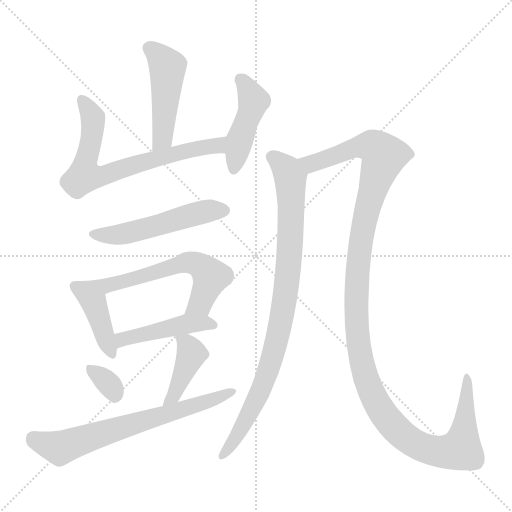
t = 0.00 s
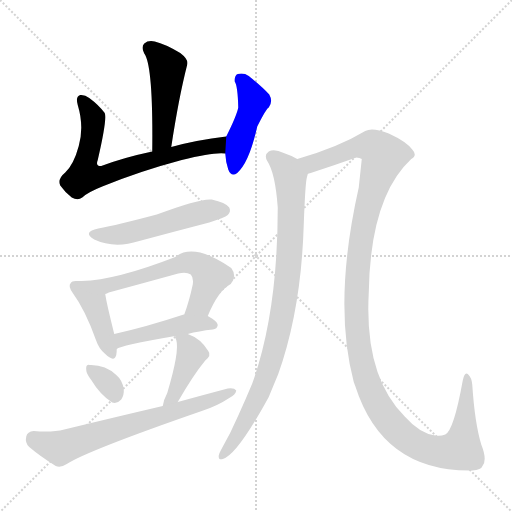
t = 1.78 s
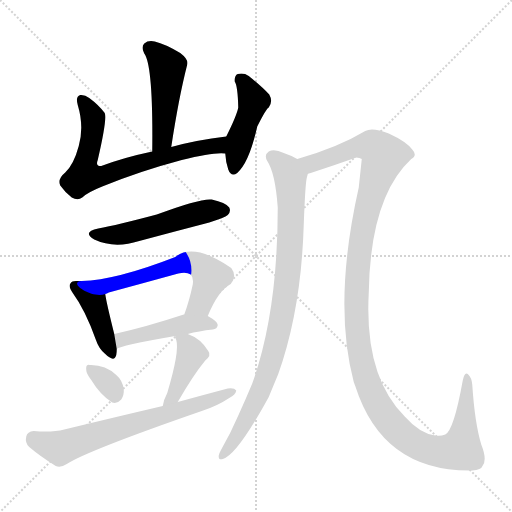
t = 3.55 s
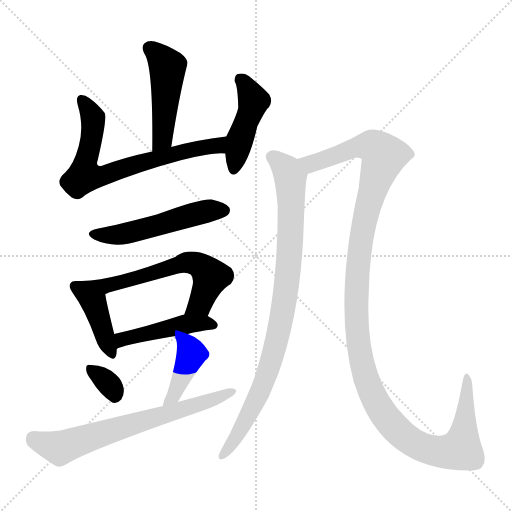
t = 5.32 s
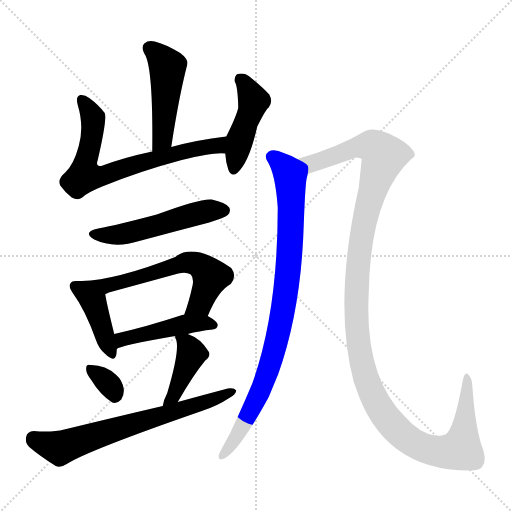
t = 7.10 s
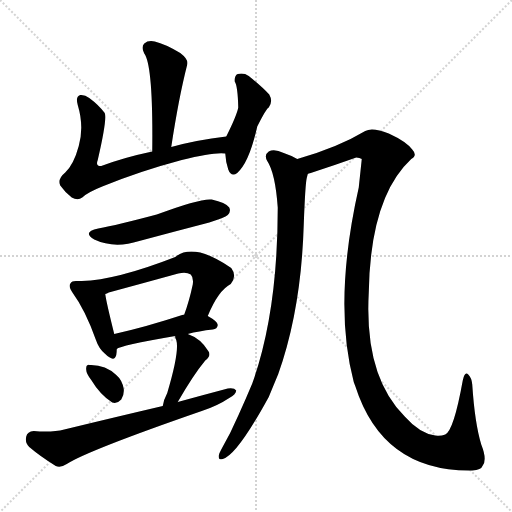
t = 8.87 s

The animated SVG that drew these frames (rendered in a browser with its animation timeline set to each time). Animation: 12 CSS @keyframes rules; one cycle of 8.87 s.

<svg version="1.1" viewBox="0 0 1024 1024" xmlns="http://www.w3.org/2000/svg">
  <g stroke="lightgray" stroke-dasharray="1,1" stroke-width="1" transform="scale(4, 4)">
    <line x1="0" y1="0" x2="256" y2="256"></line>
    <line x1="256" y1="0" x2="0" y2="256"></line>
    <line x1="128" y1="0" x2="128" y2="256"></line>
    <line x1="0" y1="128" x2="256" y2="128"></line>
  </g>
<g transform="scale(1, -1) translate(0, -900)">
   <style type="text/css">
    @keyframes keyframes0 {
      from {
       stroke: blue;
       stroke-dashoffset: 473;
       stroke-width: 128;
       }
       61% {
       animation-timing-function: step-end;
       stroke: blue;
       stroke-dashoffset: 0;
       stroke-width: 128;
       }
       to {
       stroke: black;
       stroke-width: 1024;
       }
       }
       #make-me-a-hanzi-animation-0 {
         animation: keyframes0 0.634928s both;
         animation-delay: 0.000000s;
         animation-timing-function: linear;
       }
    @keyframes keyframes1 {
      from {
       stroke: blue;
       stroke-dashoffset: 701;
       stroke-width: 128;
       }
       70% {
       animation-timing-function: step-end;
       stroke: blue;
       stroke-dashoffset: 0;
       stroke-width: 128;
       }
       to {
       stroke: black;
       stroke-width: 1024;
       }
       }
       #make-me-a-hanzi-animation-1 {
         animation: keyframes1 0.820475s both;
         animation-delay: 0.634928s;
         animation-timing-function: linear;
       }
    @keyframes keyframes2 {
      from {
       stroke: blue;
       stroke-dashoffset: 449;
       stroke-width: 128;
       }
       59% {
       animation-timing-function: step-end;
       stroke: blue;
       stroke-dashoffset: 0;
       stroke-width: 128;
       }
       to {
       stroke: black;
       stroke-width: 1024;
       }
       }
       #make-me-a-hanzi-animation-2 {
         animation: keyframes2 0.615397s both;
         animation-delay: 1.455404s;
         animation-timing-function: linear;
       }
    @keyframes keyframes3 {
      from {
       stroke: blue;
       stroke-dashoffset: 520;
       stroke-width: 128;
       }
       63% {
       animation-timing-function: step-end;
       stroke: blue;
       stroke-dashoffset: 0;
       stroke-width: 128;
       }
       to {
       stroke: black;
       stroke-width: 1024;
       }
       }
       #make-me-a-hanzi-animation-3 {
         animation: keyframes3 0.673177s both;
         animation-delay: 2.070801s;
         animation-timing-function: linear;
       }
    @keyframes keyframes4 {
      from {
       stroke: blue;
       stroke-dashoffset: 411;
       stroke-width: 128;
       }
       57% {
       animation-timing-function: step-end;
       stroke: blue;
       stroke-dashoffset: 0;
       stroke-width: 128;
       }
       to {
       stroke: black;
       stroke-width: 1024;
       }
       }
       #make-me-a-hanzi-animation-4 {
         animation: keyframes4 0.584473s both;
         animation-delay: 2.743978s;
         animation-timing-function: linear;
       }
    @keyframes keyframes5 {
      from {
       stroke: blue;
       stroke-dashoffset: 602;
       stroke-width: 128;
       }
       66% {
       animation-timing-function: step-end;
       stroke: blue;
       stroke-dashoffset: 0;
       stroke-width: 128;
       }
       to {
       stroke: black;
       stroke-width: 1024;
       }
       }
       #make-me-a-hanzi-animation-5 {
         animation: keyframes5 0.739909s both;
         animation-delay: 3.328451s;
         animation-timing-function: linear;
       }
    @keyframes keyframes6 {
      from {
       stroke: blue;
       stroke-dashoffset: 453;
       stroke-width: 128;
       }
       60% {
       animation-timing-function: step-end;
       stroke: blue;
       stroke-dashoffset: 0;
       stroke-width: 128;
       }
       to {
       stroke: black;
       stroke-width: 1024;
       }
       }
       #make-me-a-hanzi-animation-6 {
         animation: keyframes6 0.618652s both;
         animation-delay: 4.068359s;
         animation-timing-function: linear;
       }
    @keyframes keyframes7 {
      from {
       stroke: blue;
       stroke-dashoffset: 332;
       stroke-width: 128;
       }
       52% {
       animation-timing-function: step-end;
       stroke: blue;
       stroke-dashoffset: 0;
       stroke-width: 128;
       }
       to {
       stroke: black;
       stroke-width: 1024;
       }
       }
       #make-me-a-hanzi-animation-7 {
         animation: keyframes7 0.520182s both;
         animation-delay: 4.687012s;
         animation-timing-function: linear;
       }
    @keyframes keyframes8 {
      from {
       stroke: blue;
       stroke-dashoffset: 411;
       stroke-width: 128;
       }
       57% {
       animation-timing-function: step-end;
       stroke: blue;
       stroke-dashoffset: 0;
       stroke-width: 128;
       }
       to {
       stroke: black;
       stroke-width: 1024;
       }
       }
       #make-me-a-hanzi-animation-8 {
         animation: keyframes8 0.584473s both;
         animation-delay: 5.207194s;
         animation-timing-function: linear;
       }
    @keyframes keyframes9 {
      from {
       stroke: blue;
       stroke-dashoffset: 678;
       stroke-width: 128;
       }
       69% {
       animation-timing-function: step-end;
       stroke: blue;
       stroke-dashoffset: 0;
       stroke-width: 128;
       }
       to {
       stroke: black;
       stroke-width: 1024;
       }
       }
       #make-me-a-hanzi-animation-9 {
         animation: keyframes9 0.801758s both;
         animation-delay: 5.791667s;
         animation-timing-function: linear;
       }
    @keyframes keyframes10 {
      from {
       stroke: blue;
       stroke-dashoffset: 895;
       stroke-width: 128;
       }
       74% {
       animation-timing-function: step-end;
       stroke: blue;
       stroke-dashoffset: 0;
       stroke-width: 128;
       }
       to {
       stroke: black;
       stroke-width: 1024;
       }
       }
       #make-me-a-hanzi-animation-10 {
         animation: keyframes10 0.978353s both;
         animation-delay: 6.593424s;
         animation-timing-function: linear;
       }
    @keyframes keyframes11 {
      from {
       stroke: blue;
       stroke-dashoffset: 1291;
       stroke-width: 128;
       }
       81% {
       animation-timing-function: step-end;
       stroke: blue;
       stroke-dashoffset: 0;
       stroke-width: 128;
       }
       to {
       stroke: black;
       stroke-width: 1024;
       }
       }
       #make-me-a-hanzi-animation-11 {
         animation: keyframes11 1.300618s both;
         animation-delay: 7.571777s;
         animation-timing-function: linear;
       }
</style>
<path d="M 342.5 606.0 Q 357.5 705.0 374.5 771.0 Q 377.5 781.0 360.5 794.0 Q 330.5 812.0 309.5 817.0 Q 296.5 820.0 288.5 813.0 Q 281.5 806.0 288.5 793.0 Q 306.5 769.0 304.5 597.0 C 304.5 567.0 337.5 576.0 342.5 606.0 Z" fill="lightgray"></path> 
<path d="M 452.5 627.0 Q 392.5 620.0 342.5 606.0 L 304.5 597.0 Q 247.5 585.0 202.5 568.0 Q 190.5 567.0 195.5 580.0 Q 214.5 662.0 209.5 674.0 Q 197.5 690.0 178.5 704.0 Q 169.5 711.0 160.5 710.0 Q 150.5 707.0 155.5 690.0 Q 168.5 647.0 157.5 608.0 Q 147.5 571.0 130.5 555.0 Q 114.5 542.0 120.5 529.0 Q 129.5 516.0 143.5 505.0 Q 155.5 498.0 164.5 505.0 Q 174.5 515.0 204.5 527.0 Q 280.5 558.0 363.5 580.0 Q 427.5 596.0 450.5 593.0 C 480.5 592.0 482.5 631.0 452.5 627.0 Z" fill="lightgray"></path> 
<path d="M 450.5 593.0 Q 451.5 575.0 456.5 561.0 Q 462.5 545.0 474.5 554.0 Q 498.5 575.0 514.5 647.0 Q 532.5 683.0 537.5 685.0 Q 546.5 697.0 538.5 711.0 Q 523.5 727.0 497.5 748.0 Q 487.5 755.0 475.5 752.0 Q 468.5 749.0 469.5 737.0 Q 475.5 728.0 476.5 685.0 Q 473.5 669.0 452.5 627.0 L 450.5 593.0 Z" fill="lightgray"></path> 
<path d="M 196.5 443.0 Q 163.5 436.0 188.5 421.0 Q 228.5 402.0 278.5 418.0 Q 345.5 436.0 418.5 455.0 Q 449.5 465.0 455.5 470.0 Q 462.5 477.0 458.5 485.0 Q 451.5 495.0 423.5 501.0 Q 401.5 504.0 313.5 471.0 Q 234.5 450.0 196.5 443.0 Z" fill="lightgray"></path> 
<path d="M 163.5 338.0 L 155.5 338.0 Q 143.5 339.0 141.5 334.0 Q 135.5 328.0 145.5 314.0 Q 170.5 280.0 191.5 221.0 Q 197.5 203.0 209.5 193.0 Q 228.5 174.0 232.5 190.0 Q 233.5 196.0 233.5 202.0 L 228.5 232.0 Q 212.5 296.0 210.5 312.0 C 206.5 338.0 193.5 338.0 163.5 338.0 Z" fill="lightgray"></path> 
<path d="M 415.5 268.0 Q 436.5 319.0 461.5 332.0 Q 474.5 348.0 462.5 364.0 Q 387.5 416.0 350.5 386.0 Q 232.5 340.0 163.5 338.0 C 133.5 336.0 182.5 302.0 210.5 312.0 Q 213.5 313.0 217.5 315.0 Q 287.5 334.0 356.5 353.0 Q 372.5 357.0 381.5 351.0 Q 387.5 345.0 385.5 331.0 Q 378.5 298.0 368.5 271.0 C 358.5 243.0 403.5 240.0 415.5 268.0 Z" fill="lightgray"></path> 
<path d="M 375.5 232.0 Q 397.5 238.0 425.5 241.0 Q 434.5 242.0 435.5 250.0 Q 435.5 257.0 415.5 268.0 L 368.5 271.0 L 367.5 271.0 Q 291.5 246.0 228.5 232.0 C 199.5 225.0 206.5 188.0 233.5 202.0 Q 239.5 209.0 350.5 228.0 L 375.5 232.0 Z" fill="lightgray"></path> 
<path d="M 182.5 140.0 Q 200.5 110.0 224.5 95.0 Q 234.5 92.0 242.5 101.0 Q 248.5 110.0 247.5 122.0 Q 244.5 140.0 232.5 150.0 Q 210.5 171.0 179.5 170.0 Q 176.5 171.0 175.5 170.0 Q 171.5 169.0 172.5 160.0 Q 172.5 153.0 182.5 140.0 Z" fill="lightgray"></path> 
<path d="M 355.5 96.0 Q 386.5 150.0 410.5 179.0 Q 423.5 189.0 416.5 198.0 Q 401.5 223.0 375.5 232.0 C 348.5 242.0 348.5 242.0 350.5 228.0 Q 349.5 225.0 352.5 220.0 Q 359.5 198.0 334.5 114.0 Q 327.5 101.0 325.5 88.0 C 319.5 59.0 340.5 70.0 355.5 96.0 Z" fill="lightgray"></path> 
<path d="M 325.5 88.0 Q 231.5 66.0 128.5 41.0 Q 104.5 35.0 67.5 38.0 Q 54.5 37.0 52.5 27.0 Q 49.5 14.0 58.5 6.0 Q 79.5 -12.0 111.5 -32.0 Q 121.5 -36.0 133.5 -28.0 Q 175.5 -1.0 403.5 78.0 Q 434.5 88.0 458.5 104.0 Q 471.5 111.0 472.5 119.0 Q 468.5 125.0 455.5 123.0 Q 406.5 110.0 355.5 96.0 L 325.5 88.0 Z" fill="lightgray"></path> 
<path d="M 594.5 582.0 Q 582.5 589.0 567.5 594.0 Q 548.5 603.0 537.5 597.0 Q 527.5 590.0 534.5 578.0 Q 550.5 554.0 555.5 485.0 Q 555.5 275.0 504.5 133.0 Q 491.5 102.0 477.5 71.0 Q 461.5 34.0 442.5 1.0 Q 438.5 -6.0 437.5 -11.0 Q 436.5 -21.0 445.5 -18.0 Q 473.5 -11.0 537.5 106.0 Q 546.5 128.0 556.5 152.0 Q 602.5 281.0 607.5 451.0 Q 610.5 532.0 613.5 544.0 L 615.5 552.0 C 618.5 570.0 618.5 570.0 594.5 582.0 Z" fill="lightgray"></path> 
<path d="M 615.5 552.0 Q 616.5 553.0 621.5 554.0 Q 667.5 569.0 712.5 585.0 Q 719.5 585.0 723.5 582.0 Q 723.5 581.0 717.5 525.0 Q 665.5 294.0 707.5 136.0 Q 708.5 133.0 710.5 128.0 Q 765.5 -44.0 944.5 -41.0 Q 962.5 -40.0 965.5 -31.0 Q 974.5 -19.0 962.5 11.0 Q 949.5 54.0 944.5 131.0 Q 943.5 144.0 936.5 151.0 Q 929.5 158.0 925.5 139.0 Q 907.5 39.0 890.5 31.0 Q 880.5 27.0 870.5 29.0 Q 839.5 33.0 809.5 67.0 Q 728.5 148.0 737.5 314.0 Q 740.5 506.0 822.5 582.0 Q 835.5 589.0 824.5 601.0 Q 812.5 617.0 777.5 633.0 Q 744.5 646.0 730.5 638.0 Q 675.5 605.0 594.5 582.0 C 565.5 573.0 587.5 543.0 615.5 552.0 Z" fill="lightgray"></path> 
      <clipPath id="make-me-a-hanzi-clip-0">
      <path d="M 342.5 606.0 Q 357.5 705.0 374.5 771.0 Q 377.5 781.0 360.5 794.0 Q 330.5 812.0 309.5 817.0 Q 296.5 820.0 288.5 813.0 Q 281.5 806.0 288.5 793.0 Q 306.5 769.0 304.5 597.0 C 304.5 567.0 337.5 576.0 342.5 606.0 Z" fill="lightgray"></path>
      </clipPath>
      <path clip-path="url(#make-me-a-hanzi-clip-0)" d="M 298.5 804.0 L 334.5 767.0 L 324.5 623.0 L 308.5 610.0 " fill="none" id="make-me-a-hanzi-animation-0" stroke-dasharray="345 690" stroke-linecap="round"></path>

      <clipPath id="make-me-a-hanzi-clip-1">
      <path d="M 452.5 627.0 Q 392.5 620.0 342.5 606.0 L 304.5 597.0 Q 247.5 585.0 202.5 568.0 Q 190.5 567.0 195.5 580.0 Q 214.5 662.0 209.5 674.0 Q 197.5 690.0 178.5 704.0 Q 169.5 711.0 160.5 710.0 Q 150.5 707.0 155.5 690.0 Q 168.5 647.0 157.5 608.0 Q 147.5 571.0 130.5 555.0 Q 114.5 542.0 120.5 529.0 Q 129.5 516.0 143.5 505.0 Q 155.5 498.0 164.5 505.0 Q 174.5 515.0 204.5 527.0 Q 280.5 558.0 363.5 580.0 Q 427.5 596.0 450.5 593.0 C 480.5 592.0 482.5 631.0 452.5 627.0 Z" fill="lightgray"></path>
      </clipPath>
      <path clip-path="url(#make-me-a-hanzi-clip-1)" d="M 163.5 700.0 L 186.5 665.0 L 183.5 620.0 L 170.5 574.0 L 171.5 553.0 L 185.5 547.0 L 204.5 548.0 L 284.5 576.0 L 382.5 601.0 L 435.5 609.0 L 444.5 622.0 " fill="none" id="make-me-a-hanzi-animation-1" stroke-dasharray="573 1146" stroke-linecap="round"></path>

      <clipPath id="make-me-a-hanzi-clip-2">
      <path d="M 450.5 593.0 Q 451.5 575.0 456.5 561.0 Q 462.5 545.0 474.5 554.0 Q 498.5 575.0 514.5 647.0 Q 532.5 683.0 537.5 685.0 Q 546.5 697.0 538.5 711.0 Q 523.5 727.0 497.5 748.0 Q 487.5 755.0 475.5 752.0 Q 468.5 749.0 469.5 737.0 Q 475.5 728.0 476.5 685.0 Q 473.5 669.0 452.5 627.0 L 450.5 593.0 Z" fill="lightgray"></path>
      </clipPath>
      <path clip-path="url(#make-me-a-hanzi-clip-2)" d="M 481.5 741.0 L 505.5 702.0 L 505.5 688.0 L 480.5 625.0 L 466.5 561.0 " fill="none" id="make-me-a-hanzi-animation-2" stroke-dasharray="321 642" stroke-linecap="round"></path>

      <clipPath id="make-me-a-hanzi-clip-3">
      <path d="M 196.5 443.0 Q 163.5 436.0 188.5 421.0 Q 228.5 402.0 278.5 418.0 Q 345.5 436.0 418.5 455.0 Q 449.5 465.0 455.5 470.0 Q 462.5 477.0 458.5 485.0 Q 451.5 495.0 423.5 501.0 Q 401.5 504.0 313.5 471.0 Q 234.5 450.0 196.5 443.0 Z" fill="lightgray"></path>
      </clipPath>
      <path clip-path="url(#make-me-a-hanzi-clip-3)" d="M 189.5 433.0 L 251.5 433.0 L 396.5 474.0 L 447.5 479.0 " fill="none" id="make-me-a-hanzi-animation-3" stroke-dasharray="392 784" stroke-linecap="round"></path>

      <clipPath id="make-me-a-hanzi-clip-4">
      <path d="M 163.5 338.0 L 155.5 338.0 Q 143.5 339.0 141.5 334.0 Q 135.5 328.0 145.5 314.0 Q 170.5 280.0 191.5 221.0 Q 197.5 203.0 209.5 193.0 Q 228.5 174.0 232.5 190.0 Q 233.5 196.0 233.5 202.0 L 228.5 232.0 Q 212.5 296.0 210.5 312.0 C 206.5 338.0 193.5 338.0 163.5 338.0 Z" fill="lightgray"></path>
      </clipPath>
      <path clip-path="url(#make-me-a-hanzi-clip-4)" d="M 150.5 327.0 L 187.5 295.0 L 221.5 194.0 " fill="none" id="make-me-a-hanzi-animation-4" stroke-dasharray="283 566" stroke-linecap="round"></path>

      <clipPath id="make-me-a-hanzi-clip-5">
      <path d="M 415.5 268.0 Q 436.5 319.0 461.5 332.0 Q 474.5 348.0 462.5 364.0 Q 387.5 416.0 350.5 386.0 Q 232.5 340.0 163.5 338.0 C 133.5 336.0 182.5 302.0 210.5 312.0 Q 213.5 313.0 217.5 315.0 Q 287.5 334.0 356.5 353.0 Q 372.5 357.0 381.5 351.0 Q 387.5 345.0 385.5 331.0 Q 378.5 298.0 368.5 271.0 C 358.5 243.0 403.5 240.0 415.5 268.0 Z" fill="lightgray"></path>
      </clipPath>
      <path clip-path="url(#make-me-a-hanzi-clip-5)" d="M 180.5 336.0 L 210.5 328.0 L 372.5 375.0 L 387.5 374.0 L 410.5 360.0 L 421.5 345.0 L 400.5 293.0 L 376.5 276.0 " fill="none" id="make-me-a-hanzi-animation-5" stroke-dasharray="474 948" stroke-linecap="round"></path>

      <clipPath id="make-me-a-hanzi-clip-6">
      <path d="M 375.5 232.0 Q 397.5 238.0 425.5 241.0 Q 434.5 242.0 435.5 250.0 Q 435.5 257.0 415.5 268.0 L 368.5 271.0 L 367.5 271.0 Q 291.5 246.0 228.5 232.0 C 199.5 225.0 206.5 188.0 233.5 202.0 Q 239.5 209.0 350.5 228.0 L 375.5 232.0 Z" fill="lightgray"></path>
      </clipPath>
      <path clip-path="url(#make-me-a-hanzi-clip-6)" d="M 237.5 212.0 L 250.5 224.0 L 350.5 247.0 L 389.5 253.0 L 426.5 250.0 " fill="none" id="make-me-a-hanzi-animation-6" stroke-dasharray="325 650" stroke-linecap="round"></path>

      <clipPath id="make-me-a-hanzi-clip-7">
      <path d="M 182.5 140.0 Q 200.5 110.0 224.5 95.0 Q 234.5 92.0 242.5 101.0 Q 248.5 110.0 247.5 122.0 Q 244.5 140.0 232.5 150.0 Q 210.5 171.0 179.5 170.0 Q 176.5 171.0 175.5 170.0 Q 171.5 169.0 172.5 160.0 Q 172.5 153.0 182.5 140.0 Z" fill="lightgray"></path>
      </clipPath>
      <path clip-path="url(#make-me-a-hanzi-clip-7)" d="M 177.5 164.0 L 219.5 130.0 L 229.5 111.0 " fill="none" id="make-me-a-hanzi-animation-7" stroke-dasharray="204 408" stroke-linecap="round"></path>

      <clipPath id="make-me-a-hanzi-clip-8">
      <path d="M 355.5 96.0 Q 386.5 150.0 410.5 179.0 Q 423.5 189.0 416.5 198.0 Q 401.5 223.0 375.5 232.0 C 348.5 242.0 348.5 242.0 350.5 228.0 Q 349.5 225.0 352.5 220.0 Q 359.5 198.0 334.5 114.0 Q 327.5 101.0 325.5 88.0 C 319.5 59.0 340.5 70.0 355.5 96.0 Z" fill="lightgray"></path>
      </clipPath>
      <path clip-path="url(#make-me-a-hanzi-clip-8)" d="M 357.5 225.0 L 373.5 212.0 L 382.5 193.0 L 349.5 110.0 L 332.5 93.0 " fill="none" id="make-me-a-hanzi-animation-8" stroke-dasharray="283 566" stroke-linecap="round"></path>

      <clipPath id="make-me-a-hanzi-clip-9">
      <path d="M 325.5 88.0 Q 231.5 66.0 128.5 41.0 Q 104.5 35.0 67.5 38.0 Q 54.5 37.0 52.5 27.0 Q 49.5 14.0 58.5 6.0 Q 79.5 -12.0 111.5 -32.0 Q 121.5 -36.0 133.5 -28.0 Q 175.5 -1.0 403.5 78.0 Q 434.5 88.0 458.5 104.0 Q 471.5 111.0 472.5 119.0 Q 468.5 125.0 455.5 123.0 Q 406.5 110.0 355.5 96.0 L 325.5 88.0 Z" fill="lightgray"></path>
      </clipPath>
      <path clip-path="url(#make-me-a-hanzi-clip-9)" d="M 66.5 24.0 L 119.5 4.0 L 387.5 86.0 L 466.5 117.0 " fill="none" id="make-me-a-hanzi-animation-9" stroke-dasharray="550 1100" stroke-linecap="round"></path>

      <clipPath id="make-me-a-hanzi-clip-10">
      <path d="M 594.5 582.0 Q 582.5 589.0 567.5 594.0 Q 548.5 603.0 537.5 597.0 Q 527.5 590.0 534.5 578.0 Q 550.5 554.0 555.5 485.0 Q 555.5 275.0 504.5 133.0 Q 491.5 102.0 477.5 71.0 Q 461.5 34.0 442.5 1.0 Q 438.5 -6.0 437.5 -11.0 Q 436.5 -21.0 445.5 -18.0 Q 473.5 -11.0 537.5 106.0 Q 546.5 128.0 556.5 152.0 Q 602.5 281.0 607.5 451.0 Q 610.5 532.0 613.5 544.0 L 615.5 552.0 C 618.5 570.0 618.5 570.0 594.5 582.0 Z" fill="lightgray"></path>
      </clipPath>
      <path clip-path="url(#make-me-a-hanzi-clip-10)" d="M 544.5 586.0 L 566.5 569.0 L 580.5 545.0 L 583.5 465.0 L 566.5 280.0 L 542.5 179.0 L 515.5 104.0 L 476.5 31.0 L 445.5 -10.0 " fill="none" id="make-me-a-hanzi-animation-10" stroke-dasharray="767 1534" stroke-linecap="round"></path>

      <clipPath id="make-me-a-hanzi-clip-11">
      <path d="M 615.5 552.0 Q 616.5 553.0 621.5 554.0 Q 667.5 569.0 712.5 585.0 Q 719.5 585.0 723.5 582.0 Q 723.5 581.0 717.5 525.0 Q 665.5 294.0 707.5 136.0 Q 708.5 133.0 710.5 128.0 Q 765.5 -44.0 944.5 -41.0 Q 962.5 -40.0 965.5 -31.0 Q 974.5 -19.0 962.5 11.0 Q 949.5 54.0 944.5 131.0 Q 943.5 144.0 936.5 151.0 Q 929.5 158.0 925.5 139.0 Q 907.5 39.0 890.5 31.0 Q 880.5 27.0 870.5 29.0 Q 839.5 33.0 809.5 67.0 Q 728.5 148.0 737.5 314.0 Q 740.5 506.0 822.5 582.0 Q 835.5 589.0 824.5 601.0 Q 812.5 617.0 777.5 633.0 Q 744.5 646.0 730.5 638.0 Q 675.5 605.0 594.5 582.0 C 565.5 573.0 587.5 543.0 615.5 552.0 Z" fill="lightgray"></path>
      </clipPath>
      <path clip-path="url(#make-me-a-hanzi-clip-11)" d="M 603.5 581.0 L 623.5 573.0 L 709.5 605.0 L 740.5 608.0 L 766.5 591.0 L 728.5 458.0 L 714.5 358.0 L 712.5 282.0 L 723.5 173.0 L 744.5 112.0 L 775.5 60.0 L 813.5 23.0 L 847.5 4.0 L 888.5 -4.0 L 921.5 1.0 L 931.5 68.0 L 932.5 143.0 " fill="none" id="make-me-a-hanzi-animation-11" stroke-dasharray="1163 2326" stroke-linecap="round"></path>

</g>
</svg>
